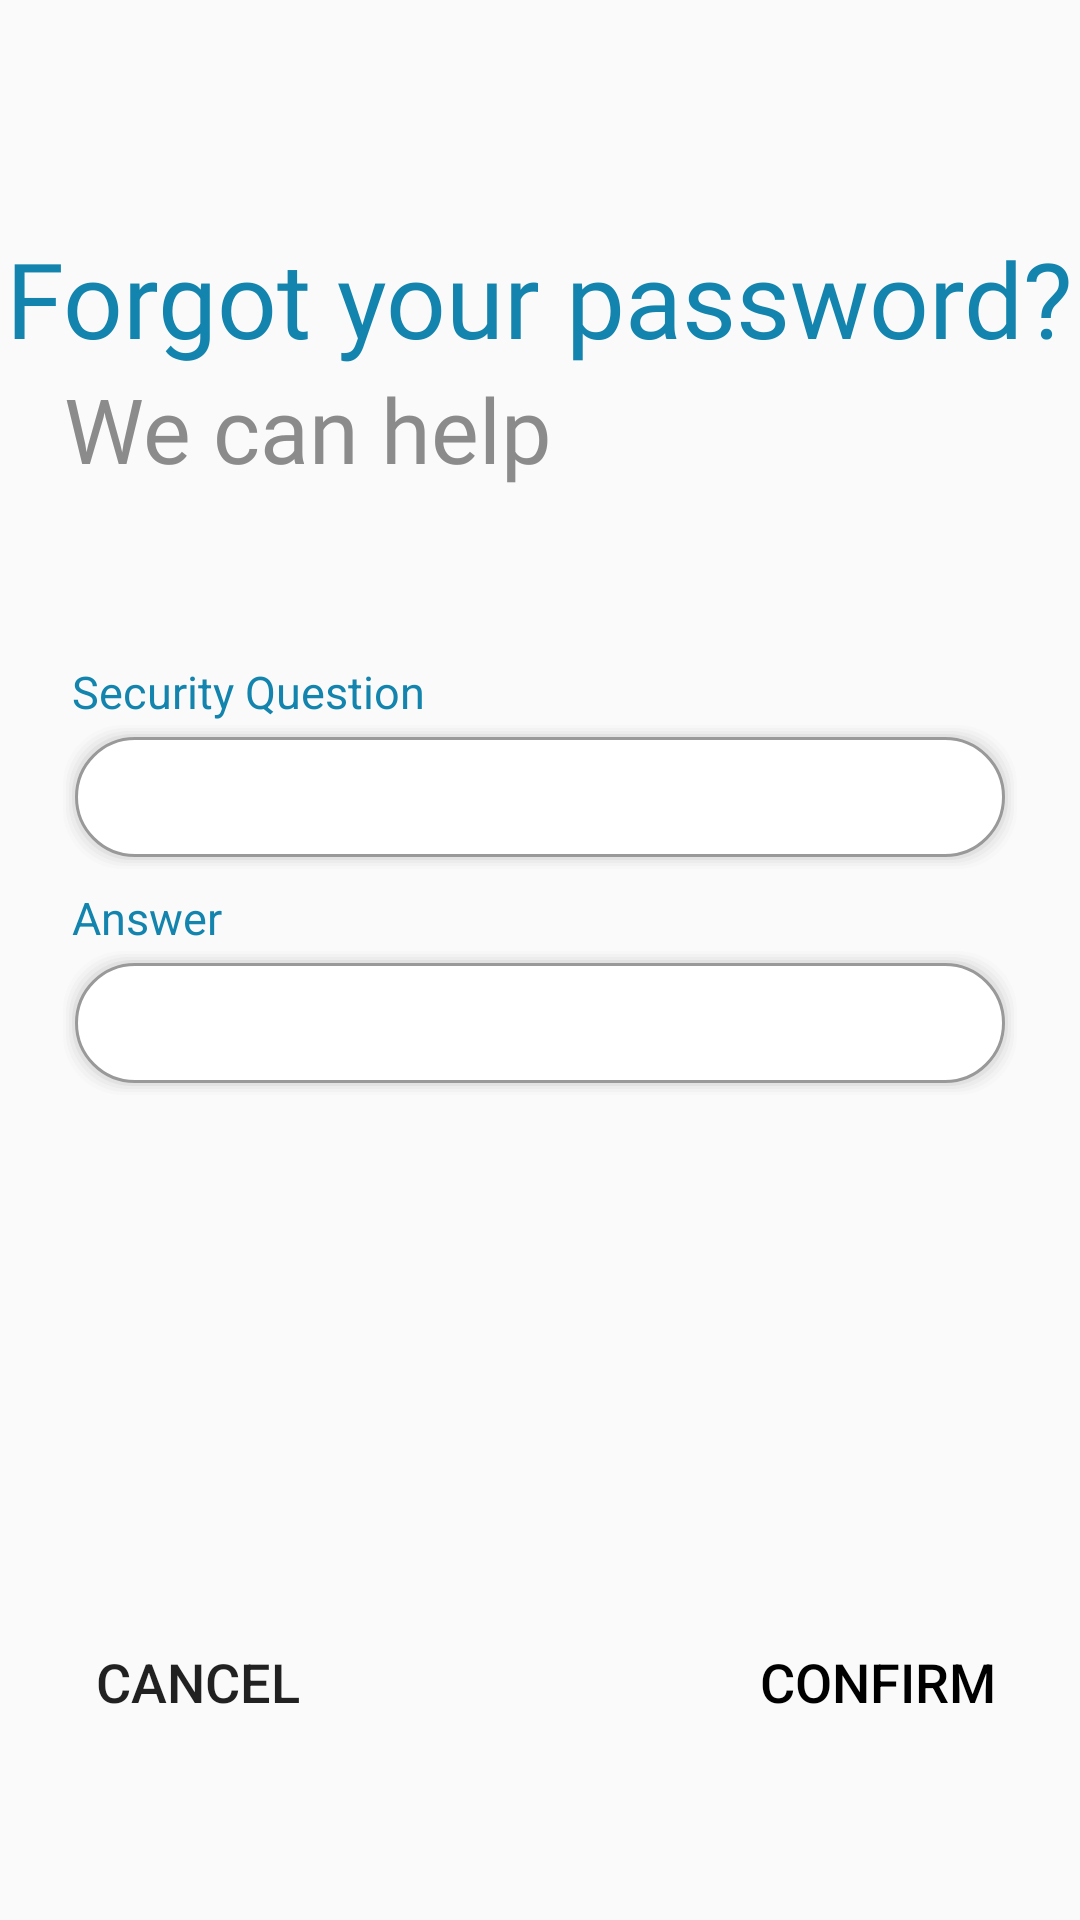

Layout XML and referenced resources for this Android screen:
<!-- AndroidManifest.xml: application theme AppTheme -->
<!-- res/layout/activity_forgot_password.xml -->
<?xml version="1.0" encoding="utf-8"?>
<androidx.constraintlayout.widget.ConstraintLayout xmlns:android="http://schemas.android.com/apk/res/android"
    xmlns:app="http://schemas.android.com/apk/res-auto"
    xmlns:tools="http://schemas.android.com/tools"
    android:layout_width="match_parent"
    android:layout_height="match_parent"
    tools:context=".ForgotPasswordActivity">

    <LinearLayout
        android:id="@+id/linearLayout4"
        android:layout_width="400dp"
        android:layout_height="53dp"
        android:orientation="horizontal"
        app:layout_constraintBottom_toBottomOf="parent"
        app:layout_constraintEnd_toEndOf="parent"
        app:layout_constraintHorizontal_bias="0.461"
        app:layout_constraintStart_toStartOf="parent"
        app:layout_constraintTop_toBottomOf="@+id/linearLayout"
        app:layout_constraintVertical_bias="0.761">

        <Button
            android:id="@+id/ResetPassCancelButton"
            android:layout_width="197dp"
            android:layout_height="wrap_content"
            android:background="#00FFFFFF"
            android:paddingLeft="50dp"
            android:text="Cancel"
            android:textAlignment="textStart"
            android:textSize="18sp" />

        <Button
            android:id="@+id/ResetPassConfirmButton"
            android:layout_width="match_parent"
            android:layout_height="wrap_content"
            android:background="#00FFFFFF"
            android:paddingRight="50dp"
            android:text="Confirm"
            android:textAlignment="textEnd"
            android:textColor="#000000"
            android:textSize="18sp" />
    </LinearLayout>

    <TextView
        android:id="@+id/TopText"
        android:layout_width="wrap_content"
        android:layout_height="wrap_content"
        android:layout_marginTop="76dp"
        android:fontFamily="@font/roboto"
        android:text="Forgot your password?"
        android:textColor="@color/colorPrimary"
        android:textSize="35dp"
        app:layout_constraintEnd_toEndOf="parent"
        app:layout_constraintHorizontal_bias="0.498"
        app:layout_constraintStart_toStartOf="parent"
        app:layout_constraintTop_toTopOf="parent" />

    <TextView
        android:id="@+id/TopText2"
        android:layout_width="wrap_content"
        android:layout_height="wrap_content"
        android:layout_marginBottom="48dp"
        android:fontFamily="@font/roboto"
        android:text="We can help"
        android:textColor="#8B8B8B"
        android:textSize="30dp"
        app:layout_constraintBottom_toTopOf="@+id/linearLayout"
        app:layout_constraintEnd_toEndOf="parent"
        app:layout_constraintHorizontal_bias="0.108"
        app:layout_constraintStart_toStartOf="parent"
        app:layout_constraintTop_toBottomOf="@+id/TopText"
        app:layout_constraintVertical_bias="0.0" />

    <LinearLayout
        android:id="@+id/linearLayout"
        android:layout_width="match_parent"
        android:layout_height="wrap_content"
        android:layout_marginTop="140dp"
        android:layout_marginBottom="264dp"
        android:orientation="vertical"
        android:paddingLeft="20dp"
        android:paddingRight="20dp"
        app:layout_constraintBottom_toBottomOf="parent"
        app:layout_constraintEnd_toEndOf="parent"
        app:layout_constraintHorizontal_bias="0.0"
        app:layout_constraintStart_toStartOf="parent"
        app:layout_constraintTop_toBottomOf="@+id/securityText"
        app:layout_constraintVertical_bias="0.0">


        <RelativeLayout
            android:layout_width="match_parent"
            android:layout_height="wrap_content"
            android:gravity="center"
            android:orientation="horizontal">

            <LinearLayout
                android:layout_width="match_parent"
                android:layout_height="wrap_content"
                android:orientation="vertical">

                <TextView
                    android:id="@+id/questionLabel"
                    android:layout_width="match_parent"
                    android:layout_height="wrap_content"
                    android:layout_marginStart="4dp"
                    android:text="Security Question"
                    android:textColor="@color/colorPrimary"
                    android:textSize="15sp" />

                <EditText
                    android:id="@+id/questionField"
                    android:layout_width="match_parent"
                    android:layout_height="50dp"
                    android:layout_marginStart="0dp"
                    android:background="@drawable/rounded_inputs_half"
                    android:editable="false"
                    android:focusable="false"
                    android:focusableInTouchMode="false"
                    android:ems="10"
                    android:inputType="textPersonName"
                    android:paddingLeft="20dp"
                    android:paddingRight="20dp"
                    android:text=""
                    android:textSize="15sp" />


            </LinearLayout>
        </RelativeLayout>

        <Space
            android:layout_width="match_parent"
            android:layout_height="5dp" />

        <RelativeLayout
            android:layout_width="match_parent"
            android:layout_height="wrap_content"
            android:gravity="center"
            android:orientation="horizontal">

            <LinearLayout
                android:layout_width="match_parent"
                android:layout_height="wrap_content"
                android:orientation="vertical">

                <TextView
                    android:id="@+id/answerLabel"
                    android:layout_width="match_parent"
                    android:layout_height="wrap_content"
                    android:layout_marginStart="4dp"
                    android:text="Answer"
                    android:textColor="@color/colorPrimary"
                    android:textSize="15sp" />

                <EditText
                    android:id="@+id/answerField"
                    android:layout_width="match_parent"
                    android:layout_height="50dp"
                    android:layout_marginStart="0dp"
                    android:background="@drawable/rounded_inputs_half"
                    android:ems="10"
                    android:inputType="textPersonName"
                    android:paddingLeft="20dp"
                    android:paddingRight="20dp"
                    android:text=""
                    android:textSize="15sp" />

            </LinearLayout>
        </RelativeLayout>

        <Space
            android:layout_width="match_parent"
            android:layout_height="5dp" />

        <RelativeLayout
            android:layout_width="match_parent"
            android:layout_height="wrap_content"
            android:gravity="center"
            android:orientation="horizontal">

            <LinearLayout
                android:layout_width="match_parent"
                android:layout_height="wrap_content"
                android:orientation="vertical" />
        </RelativeLayout>

        <Space
            android:layout_width="match_parent"
            android:layout_height="5dp" />

        <RelativeLayout
            android:layout_width="match_parent"
            android:layout_height="wrap_content"
            android:gravity="center"
            android:orientation="horizontal">

            <LinearLayout
                android:layout_width="match_parent"
                android:layout_height="wrap_content"
                android:orientation="vertical" />
        </RelativeLayout>

    </LinearLayout>

    <TextView
        android:id="@+id/errorMessage"
        android:layout_width="wrap_content"
        android:layout_height="wrap_content"
        android:textColor="#F44336"
        app:layout_constraintBottom_toTopOf="@+id/linearLayout4"
        app:layout_constraintEnd_toEndOf="parent"
        app:layout_constraintStart_toStartOf="parent"
        app:layout_constraintTop_toBottomOf="@+id/linearLayout" />

</androidx.constraintlayout.widget.ConstraintLayout>
<!-- resources referenced by this layout -->
<resources>
  <color name="colorPrimary">#1384AD</color>
  <!-- drawable rounded_inputs_half (drawable) -->
  <?xml version="1.0" encoding="utf-8"?>
  <layer-list xmlns:android="http://schemas.android.com/apk/res/android" >
  
  
  <item>
      <shape>
          <padding
              android:bottom="1dp"
              android:left="1dp"
              android:right="1dp"
              android:top="1dp" />
  
          <solid android:color="#00CCCCCC" />
  
          <corners android:radius="20dp" />
      </shape>
  </item>
  <item>
      <shape>
          <padding
              android:bottom="1dp"
              android:left="1dp"
              android:right="1dp"
              android:top="1dp" />
  
          <solid android:color="#10CCCCCC" />
  
          <corners android:radius="20dp" />
      </shape>
  </item>
  <item>
      <shape>
          <padding
              android:bottom="1dp"
              android:left="1dp"
              android:right="1dp"
              android:top="1dp" />
  
          <solid android:color="#20CCCCCC" />
  
          <corners android:radius="20dp" />
      </shape>
  </item>
  <item>
      <shape>
          <padding
              android:bottom="1dp"
              android:left="1dp"
              android:right="1dp"
              android:top="1dp" />
  
          <solid android:color="#30CCCCCC" />
  
          <corners android:radius="20dp" />
      </shape>
  </item>
  <item>
      <shape>
          <padding
              android:bottom="1dp"
              android:left="1dp"
              android:right="1dp"
              android:top="1dp" />
  
          <solid android:color="#50CCCCCC" />
  
          <corners android:radius="20dp" />
      </shape>
  </item>
  
  
  <item>
      <shape xmlns:android="http://schemas.android.com/apk/res/android"
          android:padding="10dp"
          android:shape="rectangle" >
  
          <solid android:color="#FFF" />
  
          <stroke
              android:width="1dp"
              android:color="#999999" />
  
          <corners
              android:bottomLeftRadius="20dp"
              android:bottomRightRadius="20dp"
              android:topLeftRadius="20dp"
              android:topRightRadius="20dp" />
  
      </shape>
  </item>
  
  </layer-list>
  <style name="AppTheme" parent="Theme.AppCompat.Light.NoActionBar">
          
          <item name="colorPrimary">@color/colorPrimary</item>
          <item name="colorPrimaryDark">@color/colorPrimaryDark</item>
          <item name="colorAccent">@color/colorAccent</item>
          <item name="android:windowNoTitle">true</item>
          <item name="android:windowTranslucentStatus">true</item>
      </style>
  <color name="colorPrimaryDark">#F5F5F5</color>
  <color name="colorAccent">#D81B60</color>
</resources>
